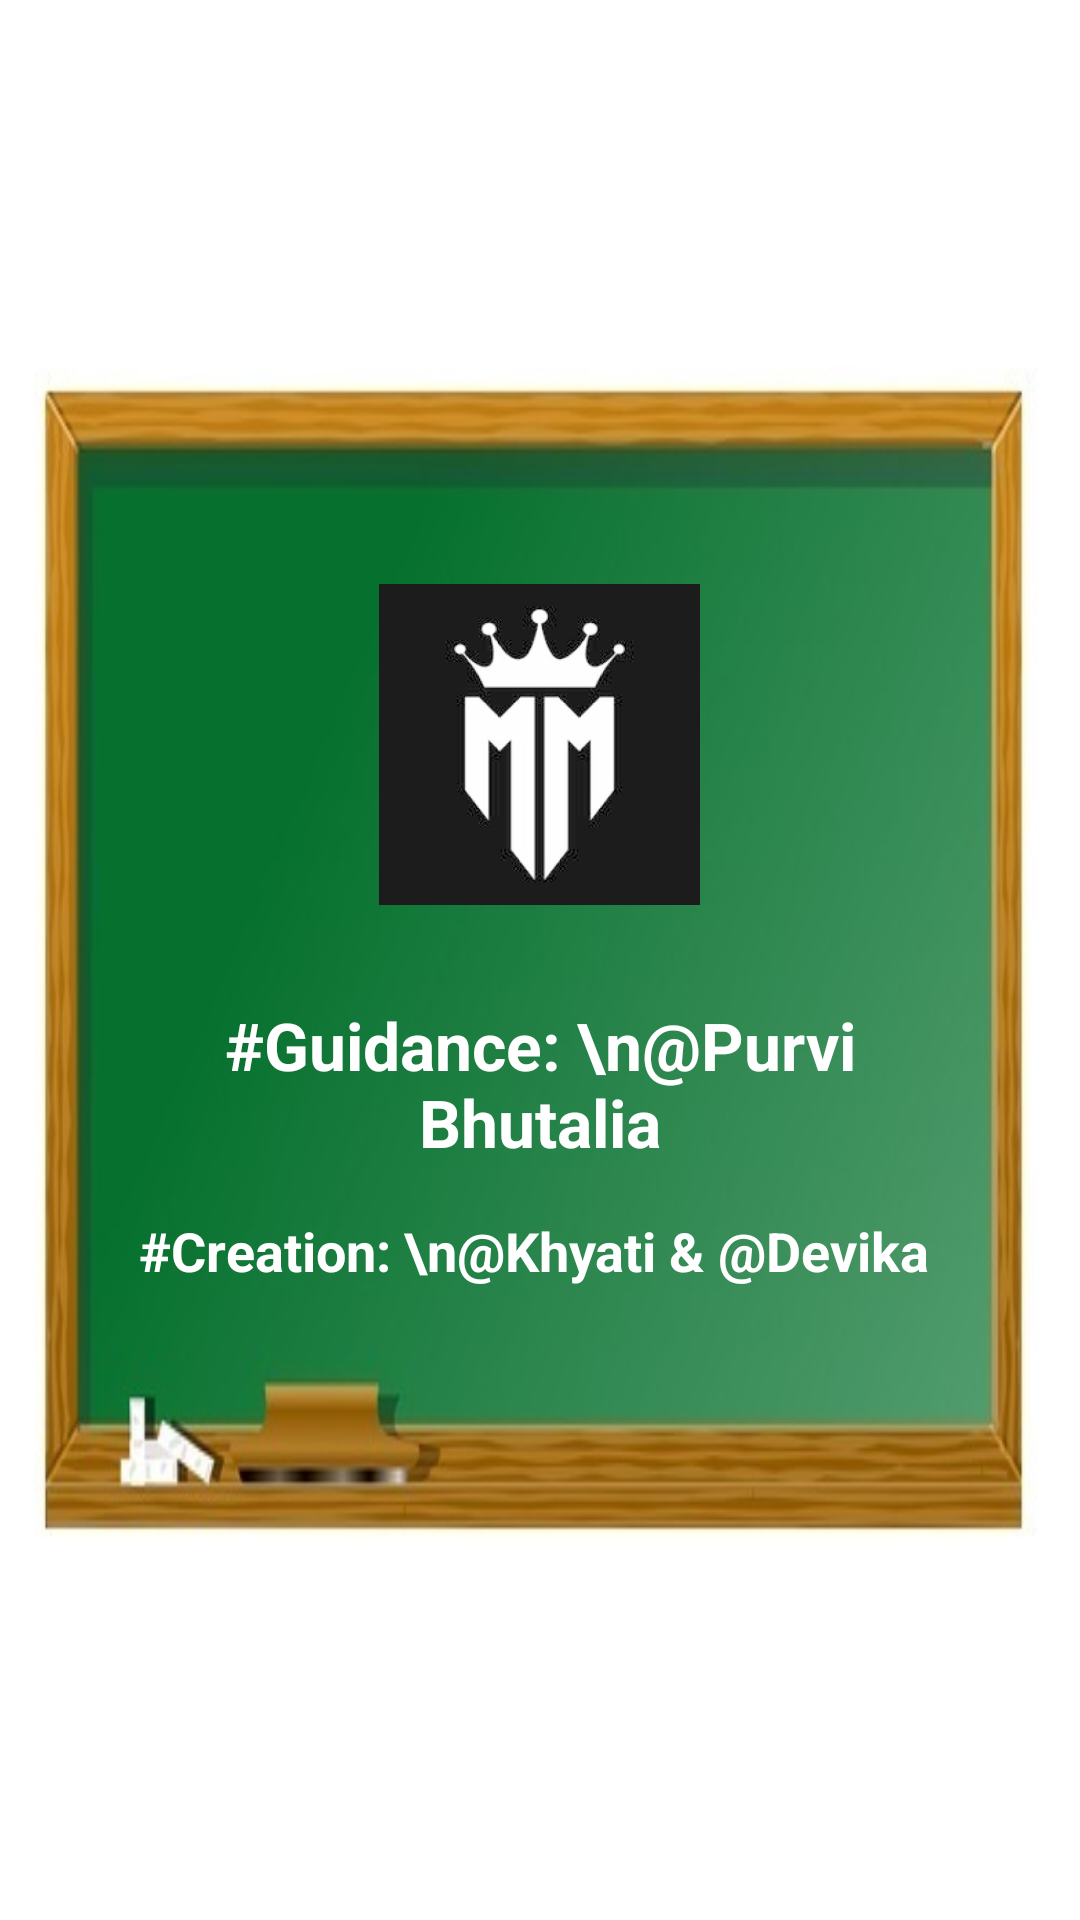

Layout XML and referenced resources for this Android screen:
<!-- AndroidManifest.xml: application theme AppTheme -->
<!-- res/layout/activity_about.xml -->
<?xml version="1.0" encoding="utf-8"?>
<androidx.appcompat.widget.LinearLayoutCompat xmlns:android="http://schemas.android.com/apk/res/android"
    xmlns:tools="http://schemas.android.com/tools"
    android:layout_width="match_parent"
    android:layout_height="match_parent"
    android:background="@drawable/chalkboard"
    android:gravity="center"
    android:orientation="vertical"
    tools:context=".AboutActivity">


    <androidx.appcompat.widget.LinearLayoutCompat
        android:layout_width="match_parent"
        android:layout_height="wrap_content"
        android:gravity="center"
        android:orientation="vertical">

        <ImageView
            android:id="@+id/image1"
            android:layout_width="175dp"
            android:layout_height="107dp"
            android:src="@drawable/playstore" />

    </androidx.appcompat.widget.LinearLayoutCompat>

    <androidx.appcompat.widget.LinearLayoutCompat
        android:layout_width="match_parent"
        android:layout_height="wrap_content"
        android:orientation="vertical"
        android:padding="16dp">

        <TextView
            android:id="@+id/t2"
            android:layout_width="match_parent"
            android:layout_height="wrap_content"
            android:gravity="center"
            android:padding="16dp"
            android:text="#Guidance: \n@Purvi Bhutalia"
            android:textAppearance="@style/TextAppearance.AppCompat.Large"
            android:textColor="#FFFFFF"
            android:textStyle="bold" />

        <TextView
            android:id="@+id/t1"
            android:layout_width="match_parent"
            android:layout_height="wrap_content"
            android:gravity="center"
            android:text="#Creation: \n@Khyati &amp; @Devika "
            android:textAppearance="@style/TextAppearance.AppCompat.Medium"
            android:textColor="#FFFFFF"
            android:textStyle="bold" />

    </androidx.appcompat.widget.LinearLayoutCompat>


</androidx.appcompat.widget.LinearLayoutCompat>
<!-- resources referenced by this layout -->
<resources>
  <!-- drawable chalkboard: jpg bitmap (drawable, 20032 bytes) -->
  <!-- drawable playstore: png bitmap (drawable, 47810 bytes) -->
  <style name="AppTheme" parent="Theme.AppCompat.Light.DarkActionBar">
          
          <item name="colorPrimary">#74C1E3</item>
          <item name="colorPrimaryDark">#47B1DF</item>
          <item name="colorAccent">@color/colorAccent</item>
      </style>
  <!-- not gathered from this repository: default colours our renderer supplied (Android Studio template values) -->
  <color name="colorAccent">#FF03DAC5</color>
</resources>
